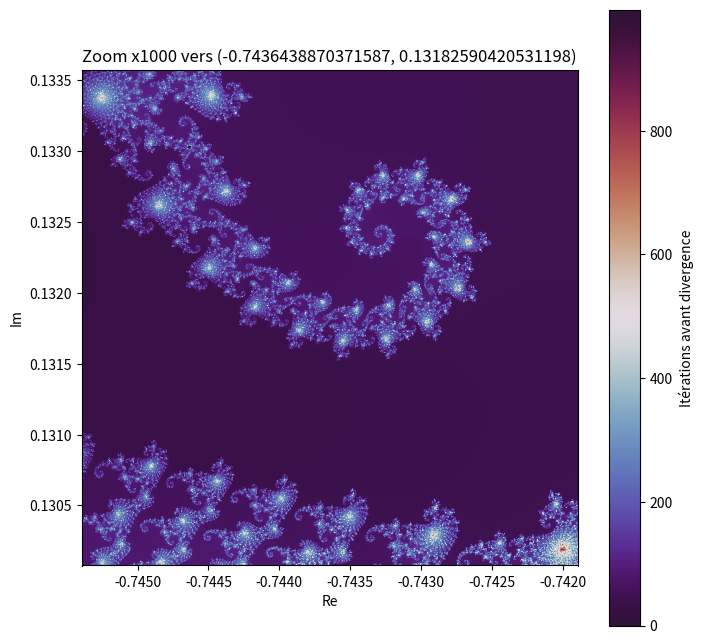

The matplotlib source for this figure:
import numpy as np
import matplotlib.pyplot as plt

def plot_mandelbrot(center=(-0.75, 0.1), zoom=1, size=800, max_iter=500):

    # Taille du zoom
    scale = 3.5 / zoom
    xmin, xmax = center[0] - scale/2, center[0] + scale/2
    ymin, ymax = center[1] - scale/2, center[1] + scale/2

    # Création du plan complexe
    x = np.linspace(xmin, xmax, size)
    y = np.linspace(ymin, ymax, size)
    X, Y = np.meshgrid(x, y)
    C = X + 1j * Y
    Z = np.zeros(C.shape, complex)
    divergence = np.zeros(Z.shape, dtype=int)

    # Itération
    for i in range(max_iter):
        Z = Z**2 + C
        diverge = np.abs(Z) > 2
        divergence[diverge & (divergence == 0)] = i
        Z[diverge] = 2

    # Affichage
    plt.figure(figsize=(8,8))
    plt.imshow(divergence, extent=[xmin, xmax, ymin, ymax], cmap='twilight_shifted')
    plt.colorbar(label='Itérations avant divergence')
    plt.title(f"Zoom x{zoom} vers {center}")
    plt.xlabel("Re")
    plt.ylabel("Im")
    plt.show()

# Exemple d'utilisation :
plot_mandelbrot(center=(-0.743643887037158704752191506114774, 0.131825904205311970493132056385139), zoom=1000, max_iter=1000)
